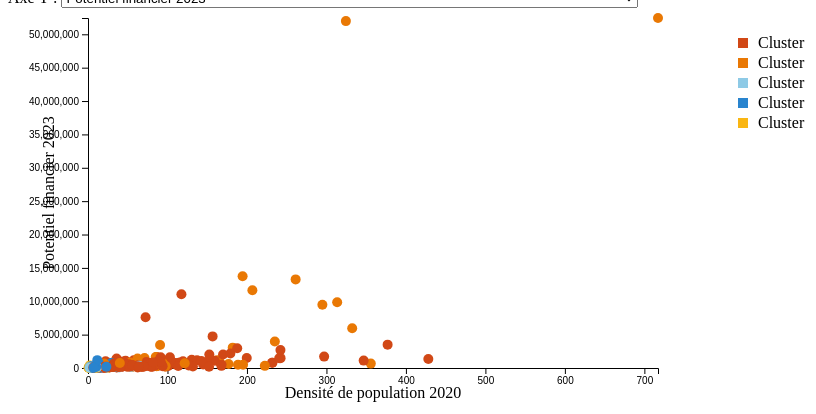
D3 v5 page, settled after 360 driven frames (6 s of simulated time); the page loaded 1 data file(s).


// ── script.js
// Chargement des données
d3.json('data_clustering.json').then(function(data) {
    // Initialisation des sélecteurs pour les axes
    const keys = Object.keys(data[0]).filter(k => typeof data[0][k] === 'number');
    d3.select("#x-axis").selectAll('option')
      .data(keys).enter()
      .append('option')
      .text(d => d)
      .property("selected", function(d, i) { return i === 0; }); // Sélection par défaut pour l'axe X

    d3.select("#y-axis").selectAll('option')
      .data(keys).enter()
      .append('option')
      .text(d => d)
      .property("selected", function(d, i) { return i === 1; }); // Sélection par défaut pour l'axe Y

    // Configuration initiale des axes
    let xValue = keys[0];
    let yValue = keys[1];

    // Création du nuage de points
    const margin = { top: 10, right: 150, bottom: 40, left: 80 },
          width = 800 - margin.left - margin.right,
          height = 400 - margin.top - margin.bottom;

    const svg = d3.select("#chart")
                  .append("svg")
                  .attr("width", width + margin.left + margin.right)
                  .attr("height", height + margin.top + margin.bottom)
                  .append("g")
                  .attr("transform", "translate(" + margin.left + "," + margin.top + ")");

    const xScale = d3.scaleLinear()
                     .range([0, width]);
    const yScale = d3.scaleLinear()
                     .range([height, 0]);

    const xAxis = svg.append("g")
                     .attr("transform", "translate(0," + height + ")")
                     .attr("class", "axis");
    const yAxis = svg.append("g")
                     .attr("class", "axis");

    const xAxisLabel = svg.append("text")
                          .attr("transform", "translate(" + (width/2) + " ," + (height + margin.bottom - 10) + ")")
                          .style("text-anchor", "middle")
                          .text(xValue);
    const yAxisLabel = svg.append("text")
                          .attr("transform", "rotate(-90)")
                          .attr("y", 0 - margin.left + 30)
                          .attr("x", 0 - (height / 2))
                          .attr("dy", "1em")
                          .style("text-anchor", "middle")
                          .text(yValue);

    // Mise à jour de l'échelle de couleurs avec la nouvelle couleur pour le cluster 5
    const colorScale = d3.scaleOrdinal()
                         .domain(Array.from(new Set(data.map(d => d.Cluster))))
                         .range(["#d14816", "#e97804", "#8ecae6", "#2984ce", "#fab613"]);

    // Mise à jour du graphique
    function updateGraph() {
        xScale.domain([0, d3.max(data, d => d[xValue])]);
        yScale.domain([0, d3.max(data, d => d[yValue])]);

        xAxis.transition().duration(1000).call(d3.axisBottom(xScale));
        yAxis.transition().duration(1000).call(d3.axisLeft(yScale));

        xAxisLabel.text(xValue);
        yAxisLabel.text(yValue);

        const circles = svg.selectAll("circle")
                           .data(data);

        circles.enter().append("circle")
               .merge(circles)
               .transition()
               .duration(1000)
               .attr("cx", d => xScale(d[xValue]))
               .attr("cy", d => yScale(d[yValue]))
               .attr("r", 5)
               .attr("fill", d => colorScale(d.Cluster));

        circles.exit().remove();
    }

    // Ajout de la légende pour les clusters
    const legend = svg.append("g")
                      .attr("transform", "translate(" + (width + margin.left) + ",20)");

    colorScale.domain().forEach(function(cluster, index) {
        const legendRow = legend.append("g")
                                .attr("transform", "translate(0, " + (index * 20) + ")");
        
        legendRow.append("rect")
                 .attr("width", 10)
                 .attr("height", 10)
                 .attr("fill", colorScale(cluster));

        legendRow.append("text")
                 .attr("x", 20)
                 .attr("y", 10)
                 .text("Cluster " + (cluster + 1)); // Affichage du numéro de cluster correct
    });

    // Écouteurs d'événements pour la sélection des axes
    d3.select("#x-axis").on("change", function() {
        xValue = this.value;
        updateGraph();
    });

    d3.select("#y-axis").on("change", function() {
        yValue = this.value;
        updateGraph();
    });

    // Premier affichage du graphique
    updateGraph();

}).catch(function(error) {
    console.log(error);
});


### data: data_clustering.json
[
 {
  "Libellé": "Aigues-Vives",
  "Densité de population 2020": 53.87,
  "Potentiel financier 2023": 413451,
  "Médiane du revenu disponible par UC 2020": 17770,
  "Part des ménages disposant d'au moins un…": 89.4,
  "Part des ménages dont la famille princip…": 9.8,
  "Part des personnes de 75 ans et plus viv…": 50,
  "Part des diplomés du supérieur parmi les…": 19.5,
  "Part des non diplomés parmi les 15 ans e…": 36.8,
  "Indice de vieillissement 2020": 95,
  "Temps d'accès au chef lieu de proximité": 3.323,
  "Temps d'accès aux bibliothèques": 3,
  "Temps d'accès aux collèges": 15,
  "Part des \"cadres et professions intellec…": 0,
  "Part des \"ouvriers\" dans la population 2…": 16.2,
  "Taux de chômage des 15 ans et plus (RP) …": 14.5,
  "Densité de logements sociaux": 0,
  "Cluster": 2
 },
 {
  "Libellé": "Airoux",
  "Densité de population 2020": 30.97,
  "Potentiel financier 2023": 139410,
  "Médiane du revenu disponible par UC 2020": 22990,
  "Part des ménages disposant d'au moins un…": 93.8,
  "Part des ménages dont la famille princip…": 0,
  "Part des personnes de 75 ans et plus viv…": 33.3,
  "Part des diplomés du supérieur parmi les…": 46.7,
  "Part des non diplomés parmi les 15 ans e…": 18,
  "Indice de vieillissement 2020": 64,
  "Temps d'accès au chef lieu de proximité": 3.018,
  "Temps d'accès aux bibliothèques": 7,
  "Temps d'accès aux collèges": 15,
  "Part des \"cadres et professions intellec…": 11.2,
  "Part des \"ouvriers\" dans la population 2…": 11.2,
  "Taux de chômage des 15 ans et plus (RP) …": 12.5,
  "Densité de logements sociaux": 0,
  "Cluster": 2
 },
 {
  "Libellé": "Ajac",
  "Densité de population 2020": 38,
  "Potentiel financier 2023": 141594,
  "Médiane du revenu disponible par UC 2020": 21770,
  "Part des ménages disposant d'au moins un…": 93.6,
  "Part des ménages dont la famille princip…": 0,
  "Part des personnes de 75 ans et plus viv…": 40,
  "Part des diplomés du supérieur parmi les…": 21.6,
  "Part des non diplomés parmi les 15 ans e…": 26.9,
  "Indice de vieillissement 2020": 241,
  "Temps d'accès au chef lieu de proximité": 13.4,
  "Temps d'accès aux bibliothèques": 3,
  "Temps d'accès aux collèges": 15,
  "Part des \"cadres et professions intellec…": 5.6,
  "Part des \"ouvriers\" dans la population 2…": 13.9,
  "Taux de chômage des 15 ans et plus (RP) …": 17,
  "Densité de logements sociaux": 0,
  "Cluster": 2
 },
 {
  "Libellé": "Alaigne",
  "Densité de population 2020": 24.31,
  "Potentiel financier 2023": 192021,
  "Médiane du revenu disponible par UC 2020": 18460,
  "Part des ménages disposant d'au moins un…": 88.4,
  "Part des ménages dont la famille princip…": 16.1,
  "Part des personnes de 75 ans et plus viv…": 60,
  "Part des diplomés du supérieur parmi les…": 25.9,
  "Part des non diplomés parmi les 15 ans e…": 28.9,
  "Indice de vieillissement 2020": 245,
  "Temps d'accès au chef lieu de proximité": 3.753,
  "Temps d'accès aux bibliothèques": 3,
  "Temps d'accès aux collèges": 15,
  "Part des \"cadres et professions intellec…": 1.8,
  "Part des \"ouvriers\" dans la population 2…": 14.3,
  "Taux de chômage des 15 ans et plus (RP) …": 14.4,
  "Densité de logements sociaux": 0,
  "Cluster": 2
 },
 {
  "Libellé": "Alairac",
  "Densité de population 2020": 81.73,
  "Potentiel financier 2023": 754568,
  "Médiane du revenu disponible par UC 2020": 21650,
  "Part des ménages disposant d'au moins un…": 96.6,
  "Part des ménages dont la famille princip…": 9.2,
  "Part des personnes de 75 ans et plus viv…": 58.7,
  "Part des diplomés du supérieur parmi les…": 30.7,
  "Part des non diplomés parmi les 15 ans e…": 18.5,
  "Indice de vieillissement 2020": 67,
  "Temps d'accès au chef lieu de proximité": 2.888,
  "Temps d'accès aux bibliothèques": 3,
  "Temps d'accès aux collèges": 7,
  "Part des \"cadres et professions intellec…": 8.2,
  "Part des \"ouvriers\" dans la population 2…": 10.3,
  "Taux de chômage des 15 ans et plus (RP) …": 12,
  "Densité de logements sociaux": 11.27,
  "Cluster": 0
 },
 {
  "Libellé": "Albas",
  "Densité de population 2020": 3.44,
  "Potentiel financier 2023": 88020,
  "Médiane du revenu disponible par UC 2020": 17707,
  "Part des ménages disposant d'au moins un…": 86.7,
  "Part des ménages dont la famille princip…": 0,
  "Part des personnes de 75 ans et plus viv…": 100,
  "Part des diplomés du supérieur parmi les…": 30.9,
  "Part des non diplomés parmi les 15 ans e…": 30.9,
  "Indice de vieillissement 2020": 310,
  "Temps d'accès au chef lieu de proximité": 10.24,
  "Temps d'accès aux bibliothèques": 7,
  "Temps d'accès aux collèges": 45,
  "Part des \"cadres et professions intellec…": 0,
  "Part des \"ouvriers\" dans la population 2…": 0,
  "Taux de chômage des 15 ans et plus (RP) …": 16,
  "Densité de logements sociaux": 0,
  "Cluster": 1
 },
 {
  "Libellé": "Albières",
  "Densité de population 2020": 6.9,
  "Potentiel financier 2023": 86249,
  "Médiane du revenu disponible par UC 2020": 17800,
  "Part des ménages disposant d'au moins un…": 80,
  "Part des ménages dont la famille princip…": 7.1,
  "Part des personnes de 75 ans et plus viv…": 0,
  "Part des diplomés du supérieur parmi les…": 34.7,
  "Part des non diplomés parmi les 15 ans e…": 19.4,
  "Indice de vieillissement 2020": 152,
  "Temps d'accès au chef lieu de proximité": 18.86,
  "Temps d'accès aux bibliothèques": 7,
  "Temps d'accès aux collèges": 30,
  "Part des \"cadres et professions intellec…": 8.8,
  "Part des \"ouvriers\" dans la population 2…": 4.4,
  "Taux de chômage des 15 ans et plus (RP) …": 25.9,
  "Densité de logements sociaux": 0,
  "Cluster": 4
 },
 {
  "Libellé": "Alet-les-Bains",
  "Densité de population 2020": 16.48,
  "Potentiel financier 2023": 530869,
  "Médiane du revenu disponible par UC 2020": 18710,
  "Part des ménages disposant d'au moins un…": 81.1,
  "Part des ménages dont la famille princip…": 4.6,
  "Part des personnes de 75 ans et plus viv…": 55.4,
  "Part des diplomés du supérieur parmi les…": 24.8,
  "Part des non diplomés parmi les 15 ans e…": 33,
  "Indice de vieillissement 2020": 258,
  "Temps d'accès au chef lieu de proximité": 6.697,
… [head cut at 6 KiB]